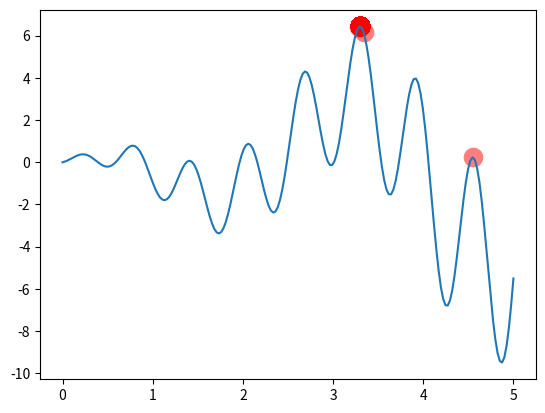

The matplotlib source for this figure:
import numpy as np
import matplotlib.pyplot as plt

DNA_SIZE = 10            # 编码长度
POP_SIZE = 100           # 种群大小
CROSS_RATE = 0.8         # 交叉概率
MUTATION_RATE = 0.003    # 遗传概率
N_GENERATIONS = 200      # 迭代次数
X_BOUND = [0, 5]         # x的取值范围


def F(x):   # 计算函数的值
    return np.sin(10*x)*x + np.cos(2*x)*x

def translateDNA(pop):  # 转换DNA到十进制，并归一化到x得区间内
    return pop.dot(2 ** np.arange(DNA_SIZE)[::-1]) / float(2 ** DNA_SIZE - 1) * X_BOUND[1]
    '''
        这里要注意两个地方：
        1，权重weight=np.arange(DNA_SIZE)[::-1]),这里的数组切片处理容易让人迷惑，[开始：结束：步长],这的负号代表的是从后向前
        2，这里的十进制计算使用pop与weight的内积计算得到，巧妙的运用的矩阵的内积
    '''

def get_fitness(pred):  # 计算适应度值
    return pred + 1e-3 - np.min(pred)   # 转化值，使得概率为正
    # return pred

def select(pop, fitness):
    idx = np.random.choice(np.arange(POP_SIZE), size=POP_SIZE, replace=True,
                           p=fitness / fitness.sum())
    return pop[idx]
    '''
        # 这里的选择是调用choice方法进行，p代表的选择的概率大小（轮盘选择法），size是选择的个数，我们选择保持种群大小不变
    '''

def crossover(parent, pop):    # 交叉过程
    if np.random.rand() < CROSS_RATE:   # 产生0-1的随机值
        i_ = np.random.randint(0,POP_SIZE,size=1)   # 选择另外一个交叉个体
        cross_points = np.random.randint(0,2,size=DNA_SIZE).astype(np.bool) # 选择交叉点，这里假设每个基因都可以交叉
        parent[cross_points] = pop[i_,cross_points] # 完成交叉
    return parent

def mutate(child):
    for point in range(DNA_SIZE):
        if np.random.rand() < MUTATION_RATE:
            child[point] = 1 if child[point] == 0 else 0    # python中的三元运算符，等价于:child[popint] = np.where(child[point]==0],1,0)
    return child


if __name__ == "__main__":
    pop = np.random.randint(2,size=(POP_SIZE,DNA_SIZE)) # 初始化种群
    plt.ion()   # 打开plt的交互模式
    x = np.linspace(*X_BOUND,200)
    plt.plot(x,F(x))

    for _ in range(N_GENERATIONS):  # 开始遗传算法的迭代
        F_values = F(translateDNA(pop))
        if 'sca' in globals():  # python中locals 和globals两个内置函数，基于字典的访问局部和全局变量的方式
            sca.remove()
        sca = plt.scatter(translateDNA(pop), F_values, s=200, lw=0, c='red', alpha=0.5)     # 画出当前的种群数据
        plt.pause(0.05)

        # 遗传算法部分
        fitness = get_fitness(F_values)
        print(_,'Most fitted DNA:',pop[np.argmax(fitness),:])
        pop = select(pop,fitness)
        pop_copy = pop.copy()

        for parent in pop:
            child = crossover(parent,pop_copy)
            child = mutate(child)
            parent[:] = child
    plt.ioff()  # 关闭plt的交互模式，这是plt交互模式的使用方法
    plt.show()